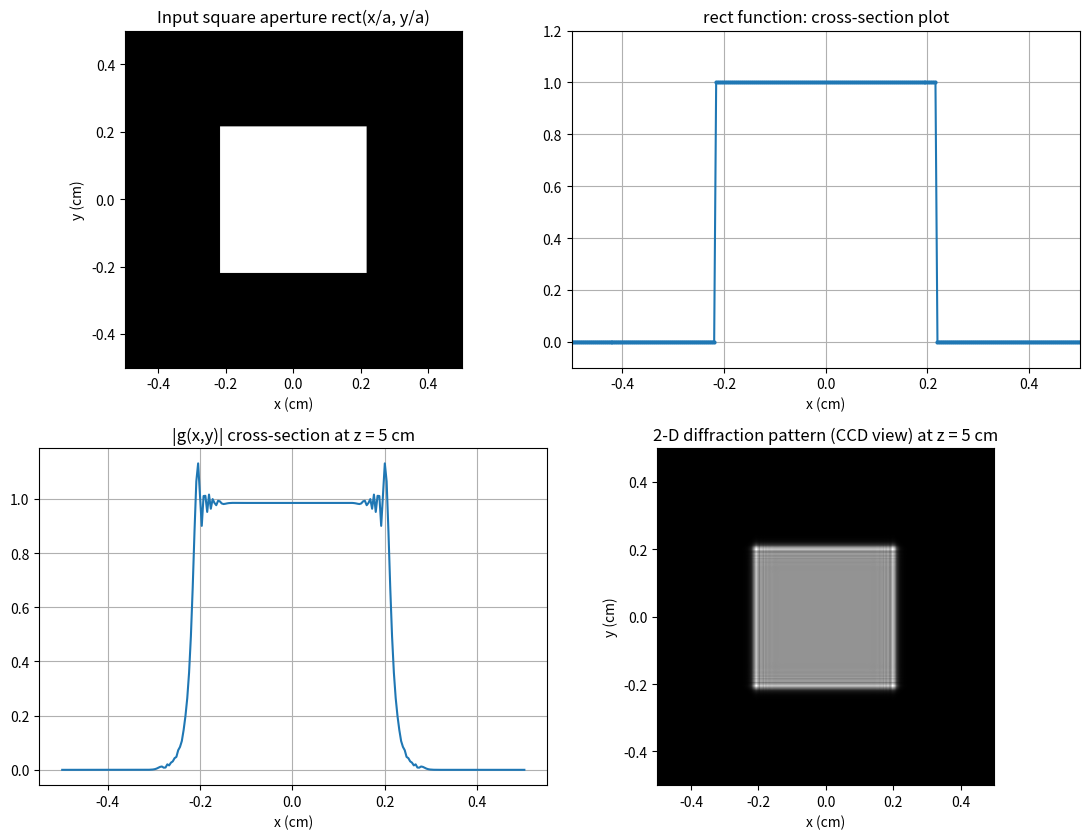

This chart was generated by the following Python code:
# ===== 拓展 1.2.3 · 自由空间当作 LSI 系统：菲涅耳衍射的频域实现 =====
# 改编自你已有的 Fresnel Diffraction.m（规范化重写，物理参数与结果一致）：
# 矩形孔 f(x,y) 放在 z=0，求 z=5 cm 处的衍射光强。
# 本章视角（1.2 节）：自由空间是一个 LSI 系统，
#     路线 A（空间域卷积）：g = f * h，h 为菲涅耳脉冲响应；
#     路线 B（频域乘传递函数）：G = F*H —— 本脚本用的就是卷积定理的频域实现。
#
# MATLAB / Python 差异提示：
# 1) 离散卷积定理实现里，FFT 归一化因子 (1/N^2) 配 (N^2) 成对出现，互相抵消；
#    MATLAB 与 numpy 的 fft2/ifft2 约定一致，可逐行照抄。
# 2) meshgrid 默认 indexing='xy'：h(r,c) 中 MATLAB 的 X(r),Y(c) 对应
#    Python 里先对 X、Y 各取一列/一行组合，这里直接用广播 X[:,None]**2+Y[None,:]**2。

import numpy as np
import matplotlib.pyplot as plt

# ----- 1. 参数（与 Fresnel Diffraction.m 完全一致） -----
L = 1.0                    # 显示区域 L x L（单位 cm）
N = 256                    # 采样点数
dx = L / (N - 1)           # 采样步长 1/255 cm
M = 111                    # 正方形孔的像素宽度（111*dx ≈ 0.43 cm）
lam = 6.328e-5             # He-Ne 红光波长（cm），即 632.8 nm
z = 5.0                    # 传播距离（cm）

# ----- 2. 输入：中心 M x M 正方形孔 -----
R = np.zeros((N, N))
n = (M - 1) // 2
c = 128 - 1                # MATLAB 第 128 个元素 = Python 下标 127
R[c - n:c + n + 1, c - n:c + n + 1] = 1.0

# ----- 3. 坐标轴（与书中 fft2Drect.m 相同的标定方式） -----
k = np.arange(N)
X = k / (N - 1) - L / 2            # 单位 cm
Y = X.copy()

# ----- 4. 菲涅耳脉冲响应 h(x,y;z)（二次相位 + 高斯窗防混叠） -----
sigma = np.pi / (lam * z)                  # σ = pi/(lambda*z)，二次相位系数
r2 = X[:, None]**2 + Y[None, :]**2         # x^2+y^2 网格
h = 1j * (sigma / np.pi) * np.exp(-1j * sigma * r2) * np.exp(-800.0 * r2)
#   ↑ j*(σ/π)=j/(λz) 振幅因子；exp(-800*r2) 是高斯低通窗（原书 4*200=800），
#     用来把脉冲响应截断在显示窗口内，防止离散卷积的卷绕误差。

# ----- 5. 频域实现卷积（卷积定理：F{f*h} = F*H，照抄原书 MATLAB 流程） -----
FR = np.fft.fft2(R) / N**2          # 原书：FR=(1/256)^2*fft2(R)
H = np.fft.fft2(h) / N**2           # 原书：H=(1/256)^2*fft2(h)
g = np.fft.fftshift(np.fft.ifft2(FR * H)) * N**2
# 原书：hr=ifft2(HR); hr=(256^2)*hr; hr=fftshift(hr)
# 说明 1：本书前向变换为"正指数"，严格写法是 ifft2*N^2；卷积定理下两条路线
#         只差共轭/翻转，对本例的中心对称输入结果相同（数值验证见 verify_ch1.py）。
# 说明 2：这是"自然顺序"的循环卷积，奇数宽孔径中心在 MATLAB 第 128 个元素，
#         卷积峰会绕回后落在中心偏左约 2 像素处——原书代码同样如此，显示无碍。

I = np.abs(g)**2                            # 光强

# ----- 6. 可视化（对应原书 figure(1)(2)(3)(5)） -----
fig, ax = plt.subplots(2, 2, figsize=(11, 8.5))
ax[0, 0].imshow(R, extent=[X[0], X[-1], Y[0], Y[-1]], cmap='gray', origin='lower')
ax[0, 0].set_title('Input square aperture rect(x/a, y/a)')
ax[0, 0].set_xlabel('x (cm)'); ax[0, 0].set_ylabel('y (cm)')

ax[0, 1].plot(X + dx / 2, R[:, 126], '-o', ms=2)
ax[0, 1].set_title('rect function: cross-section plot')
ax[0, 1].set_xlabel('x (cm)'); ax[0, 1].axis([-0.5, 0.5, -0.1, 1.2]); ax[0, 1].grid(True)

ax[1, 0].plot(X + dx / 2, np.abs(g[:, 126]))
ax[1, 0].set_title('|g(x,y)| cross-section at z = 5 cm')
ax[1, 0].set_xlabel('x (cm)'); ax[1, 0].grid(True)

ax[1, 1].imshow(I, extent=[X[0], X[-1], Y[0], Y[-1]], cmap='gray', origin='lower')
ax[1, 1].set_title('2-D diffraction pattern (CCD view) at z = 5 cm')
ax[1, 1].set_xlabel('x (cm)'); ax[1, 1].set_ylabel('y (cm)')

plt.tight_layout()
plt.show()
